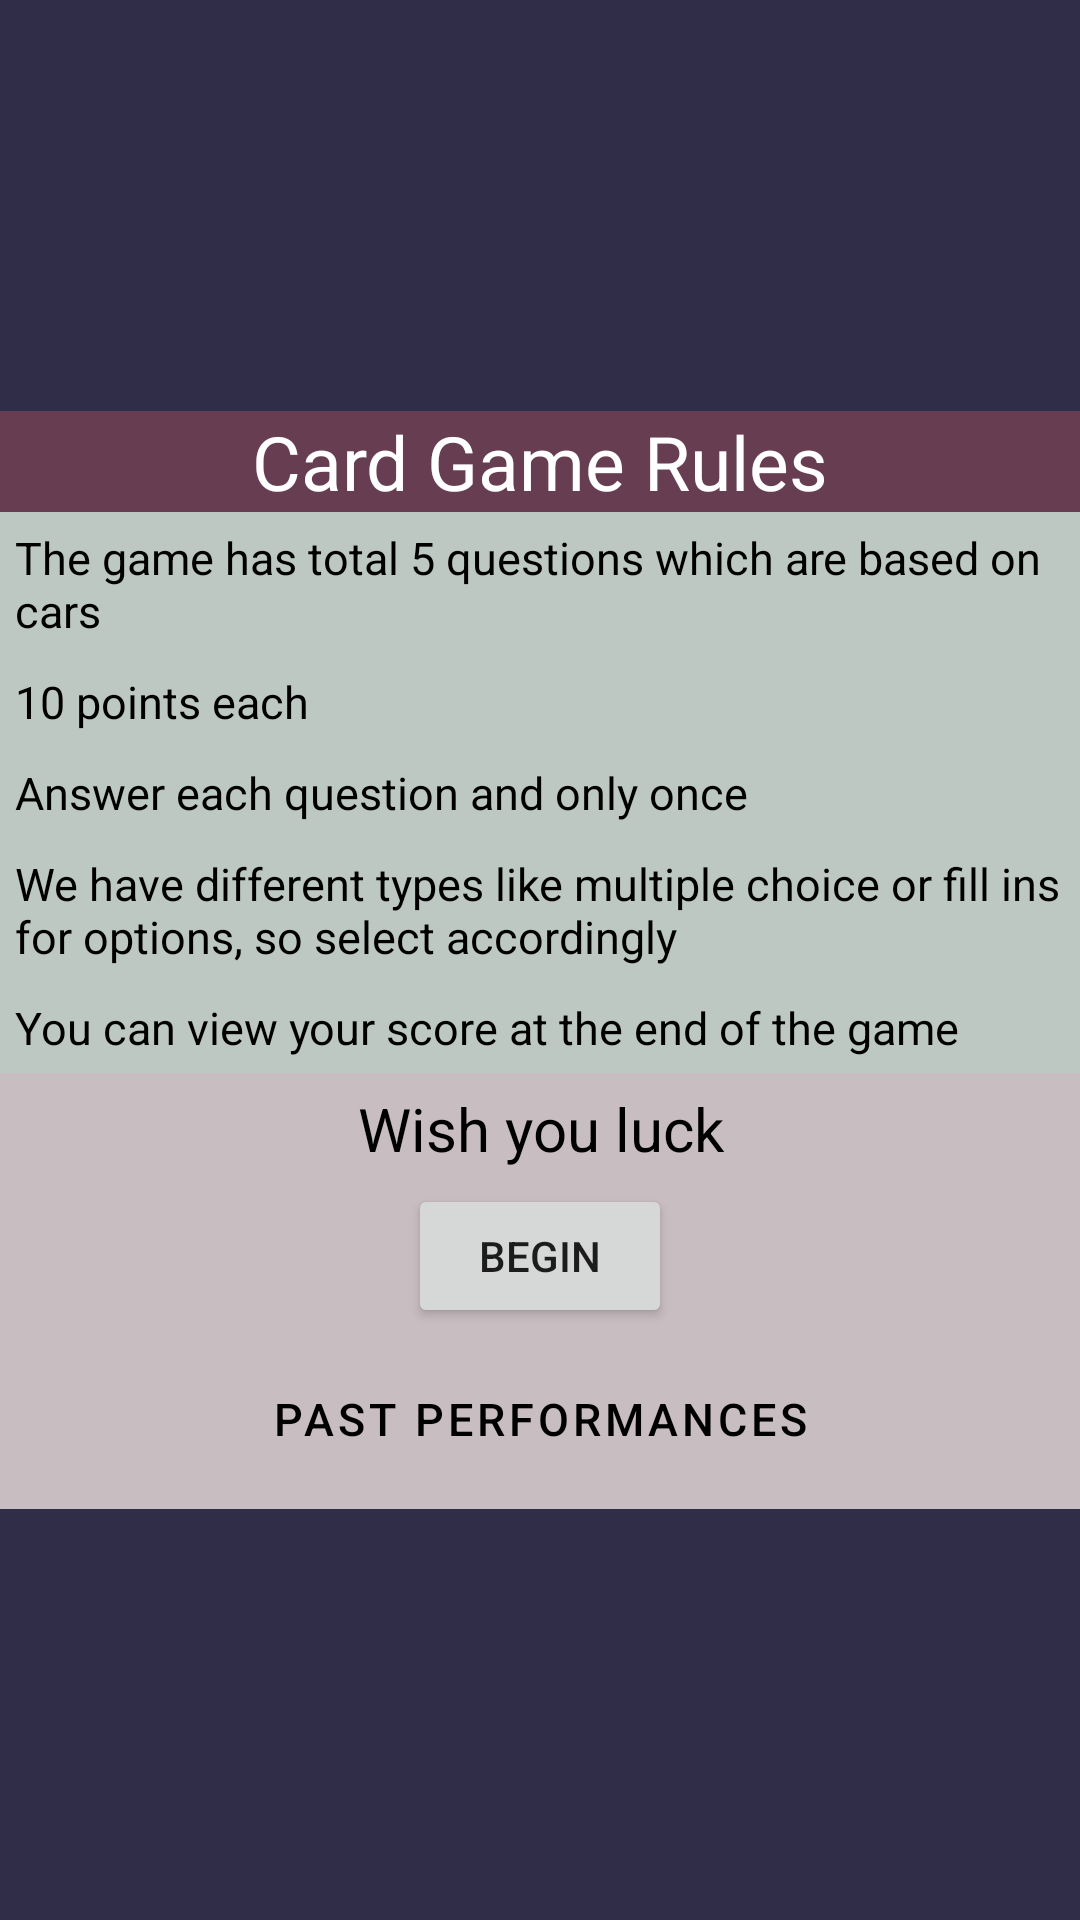

Produce the Android XML layout that renders to this screen, including the resource entries it uses.
<!-- AndroidManifest.xml: application theme Theme.card_quiz_game_RohithSeshaSai -->
<!-- res/layout/activity_game_rules.xml -->
<?xml version="1.0" encoding="utf-8"?>
<ScrollView xmlns:app="http://schemas.android.com/apk/res-auto"
    xmlns:tools="http://schemas.android.com/tools"
    android:layout_height="match_parent"
    android:layout_width="match_parent"
    xmlns:android="http://schemas.android.com/apk/res/android"
    android:background="#302D49"
    tools:context="com.example.card_quiz_game_RohithSeshaSai.GameRules">


    <androidx.constraintlayout.widget.ConstraintLayout xmlns:android="http://schemas.android.com/apk/res/android"
        xmlns:tools="http://schemas.android.com/tools"
        xmlns:app="http://schemas.android.com/apk/res-auto"
        android:layout_width="match_parent"
        android:layout_gravity="center_vertical"
        android:layout_height="350dp"
        android:background="#C8BDC1">



        <TextView
            android:layout_width="match_parent"
            android:layout_height="wrap_content"
            android:id="@+id/tvTitle"
            android:textSize="25dp"
            android:gravity="center"
            android:background="#673D52"
            android:textColor="@color/white"
            android:text="@string/game_rule_title"
            app:layout_constraintTop_toTopOf="parent"
            app:layout_constraintBottom_toTopOf="@id/tvRule1"
            app:layout_constraintRight_toRightOf="parent"
            app:layout_constraintLeft_toLeftOf="parent"/>

        <TextView
            android:layout_width="match_parent"
            android:layout_height="wrap_content"
            android:id="@+id/tvRule1"
            android:textColor="@color/black"
            android:text="The game has total 5 questions which are based on cars"
            android:textSize="15sp"
            android:padding="5dp"
            android:background="#BDC8C2"
            app:layout_constraintTop_toBottomOf="@id/tvTitle"
            app:layout_constraintBottom_toTopOf="@id/tvRule2"
            app:layout_constraintRight_toRightOf="parent"
            app:layout_constraintLeft_toLeftOf="parent"/>


        <TextView
            android:layout_width="match_parent"
            android:layout_height="wrap_content"
            android:id="@+id/tvRule2"
            android:textColor="@color/black"
            android:text="10 points each"
            android:textSize="15sp"
            android:padding="5dp"
            android:background="#BDC8C2"
            app:layout_constraintTop_toBottomOf="@id/tvRule1"
            app:layout_constraintBottom_toTopOf="@id/tvRule3"
            app:layout_constraintRight_toRightOf="parent"
            app:layout_constraintLeft_toLeftOf="parent"/>


        <TextView
            android:layout_width="match_parent"
            android:layout_height="wrap_content"
            android:id="@+id/tvRule3"
            android:textColor="@color/black"
            android:text="Answer each question and only once"
            android:textSize="15sp"
            android:padding="5dp"
            android:background="#BDC8C2"
            app:layout_constraintTop_toBottomOf="@id/tvRule2"
            app:layout_constraintBottom_toTopOf="@id/tvRule4"
            app:layout_constraintRight_toRightOf="parent"
            app:layout_constraintLeft_toLeftOf="parent"/>


        <TextView
            android:layout_width="match_parent"
            android:layout_height="wrap_content"
            android:id="@+id/tvRule4"
            android:textColor="@color/black"
            android:text="We have different types like multiple choice or fill ins for options, so select accordingly"
            android:textSize="15sp"
            android:padding="5dp"
            android:background="#BDC8C2"
            app:layout_constraintTop_toBottomOf="@id/tvRule3"
            app:layout_constraintBottom_toTopOf="@id/tvRule5"
            app:layout_constraintRight_toRightOf="parent"
            app:layout_constraintLeft_toLeftOf="parent"/>


        <TextView
            android:layout_width="match_parent"
            android:layout_height="wrap_content"
            android:id="@+id/tvRule5"
            android:textColor="@color/black"
            android:text="You can view your score at the end of the game"
            android:textSize="15sp"
            android:padding="5dp"
            android:background="#BDC8C2"
            app:layout_constraintTop_toBottomOf="@id/tvRule4"
            app:layout_constraintBottom_toTopOf="@id/tvRuleMessage"
            app:layout_constraintRight_toRightOf="parent"
            app:layout_constraintLeft_toLeftOf="parent"/>


        <TextView android:layout_width="match_parent"
            android:layout_height="wrap_content"
            android:id="@+id/tvRuleMessage"
            android:textColor="@color/black"
            android:text="Wish you luck"
            android:textSize="20sp"
            android:gravity="center"
            android:padding="5dp"
            app:layout_constraintTop_toBottomOf="@id/tvRule5"
            app:layout_constraintBottom_toTopOf="@id/btnBegin"
            app:layout_constraintRight_toRightOf="parent"
            app:layout_constraintLeft_toLeftOf="parent"/>


        <Button android:layout_width="wrap_content"
            android:id="@+id/btnBegin"
            android:text="Begin"
            app:layout_constraintTop_toBottomOf="@id/tvRuleMessage"
            app:layout_constraintBottom_toTopOf="@id/btnStat"
            app:layout_constraintRight_toRightOf="parent"
            app:layout_constraintLeft_toLeftOf="parent"
            android:layout_height="wrap_content"
            android:onClick="startQuiz"/>


        <Button
            android:id="@+id/btnStat"
            style="@style/Widget.MaterialComponents.Button.OutlinedButton"
            android:layout_width="match_parent"
            android:layout_height="wrap_content"
            android:padding="20dp"
            android:text="Past Performances"
            android:textAlignment="center"
            android:textColor="@color/black"
            android:textSize="15sp"
            app:layout_constraintBottom_toBottomOf="parent"
            app:layout_constraintLeft_toLeftOf="parent"
            app:layout_constraintRight_toRightOf="parent"
            app:layout_constraintTop_toBottomOf="@id/btnBegin"
            app:layout_constraintVertical_bias=".2"
            android:onClick="ViewStats"/>

    </androidx.constraintlayout.widget.ConstraintLayout>

</ScrollView>
<!-- resources referenced by this layout -->
<resources>
  <string name="game_rule_title">Card Game Rules</string>
  <style name="Theme.card_quiz_game_RohithSeshaSai" parent="Theme.MaterialComponents.DayNight.DarkActionBar">
          
          <item name="colorPrimary">@color/maroon_700</item>
          <item name="colorPrimaryVariant">@color/maroon_500</item>
          <item name="colorOnPrimary">@color/white</item>
          
          <item name="colorSecondary">@color/orange_200</item>
          <item name="colorSecondaryVariant">@color/orange_500</item>
          <item name="colorOnSecondary">@color/black</item>
          
          <item name="android:statusBarColor" tools:targetApi="l">?attr/colorPrimaryVariant</item>
          
      </style>
  <!-- not gathered from this repository: default colours our renderer supplied (Android Studio template values) -->
  <color name="black">#FF000000</color>
  <color name="white">#FFFFFFFF</color>
</resources>
